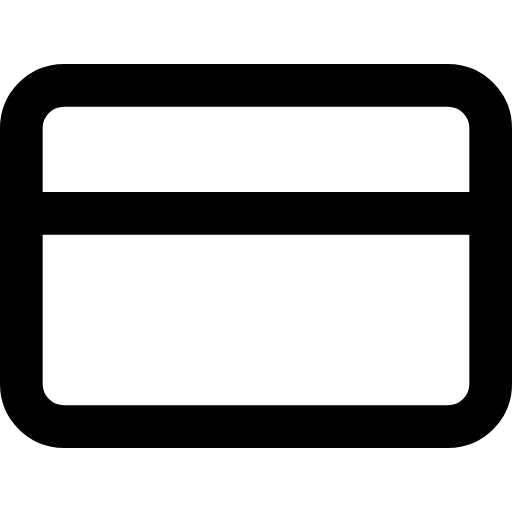
t = 0.00 s
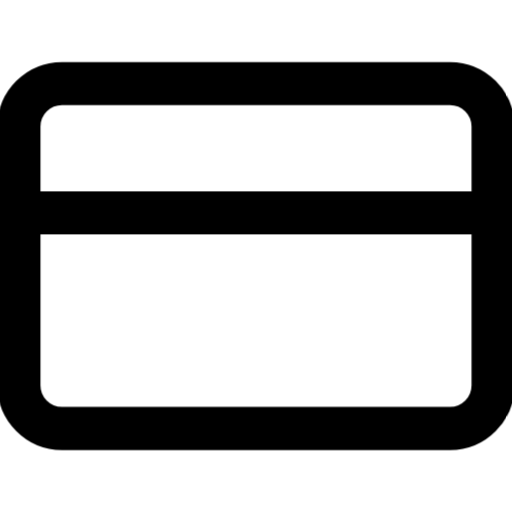
t = 0.25 s
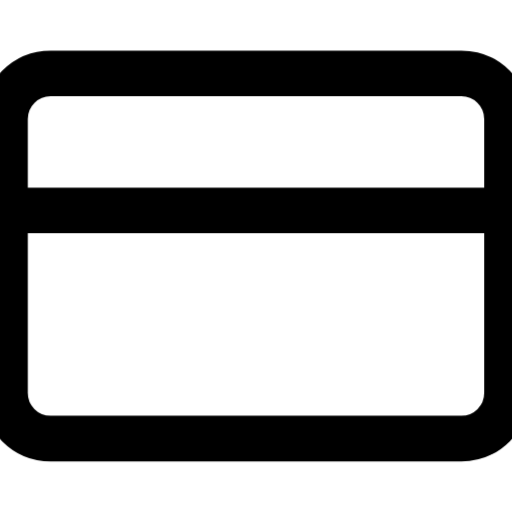
t = 0.75 s
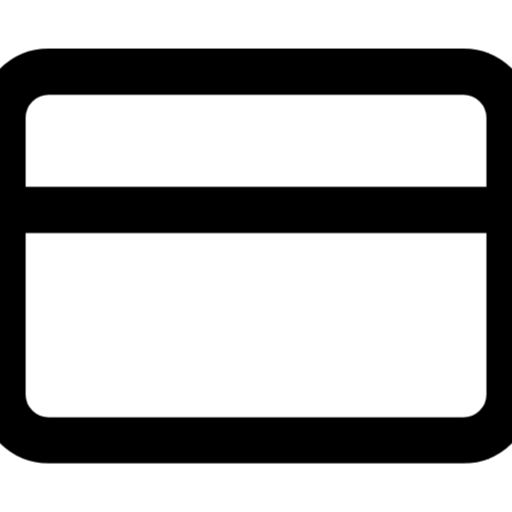
t = 1.00 s
t = 1.25 s: frame unchanged from t = 0.75 s, image omitted
t = 1.75 s: frame unchanged from t = 0.25 s, image omitted

The animated SVG that drew these frames (rendered in a browser with its animation timeline set to each time). Animation: 1 CSS @keyframes rule; one cycle of 2.00 s, repeats indefinitely.

<svg xmlns="http://www.w3.org/2000/svg" viewBox="0 0 24 24" fill="none" stroke="currentColor" stroke-width="2" stroke-linecap="round" stroke-linejoin="round" id="pulse-credit_card">
<style>
  @keyframes pulse-credit_card {
    0%, 100% { transform: scale(1); }
    50% { transform: scale(1.08); }
  }
  #pulse-credit_card {
    animation: pulse-credit_card 2s ease-in-out infinite;
    transform-origin: center center;
    transform-box: fill-box;
  }
</style><rect x="1" y="4" width="22" height="16" rx="2" ry="2"/><line x1="1" y1="10" x2="23" y2="10"/></svg>
